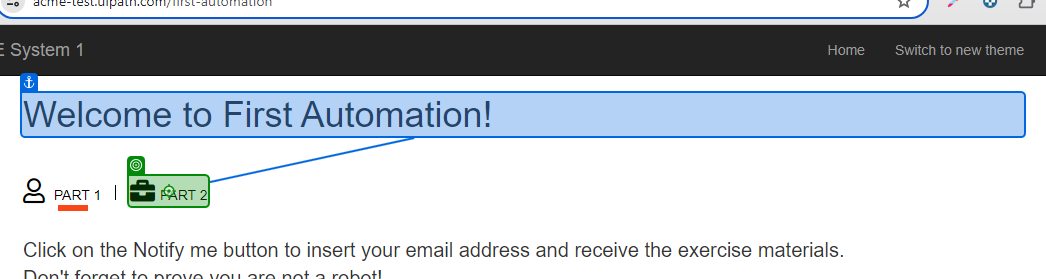
Task: Building a simple process with UIPath Studio
Workflow: Main

Step 1: click on the link 'Part 2' in window 'ACME System 1 - Dashboard' (chrome.exe)

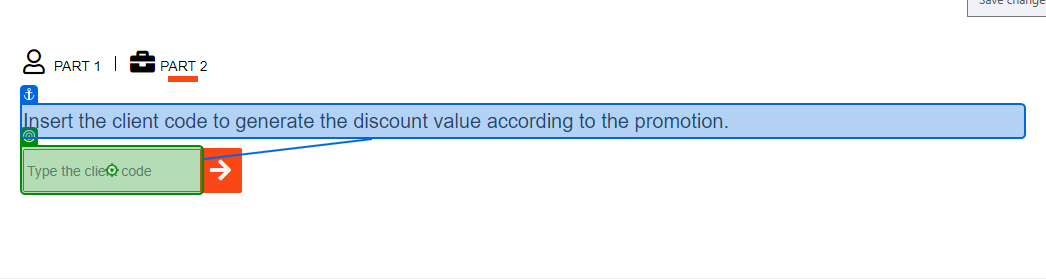
Step 2: type [ClientCode.ToString] into the text box 'vendor' in window 'ACME System 1 - Dashboard' (chrome.exe)
